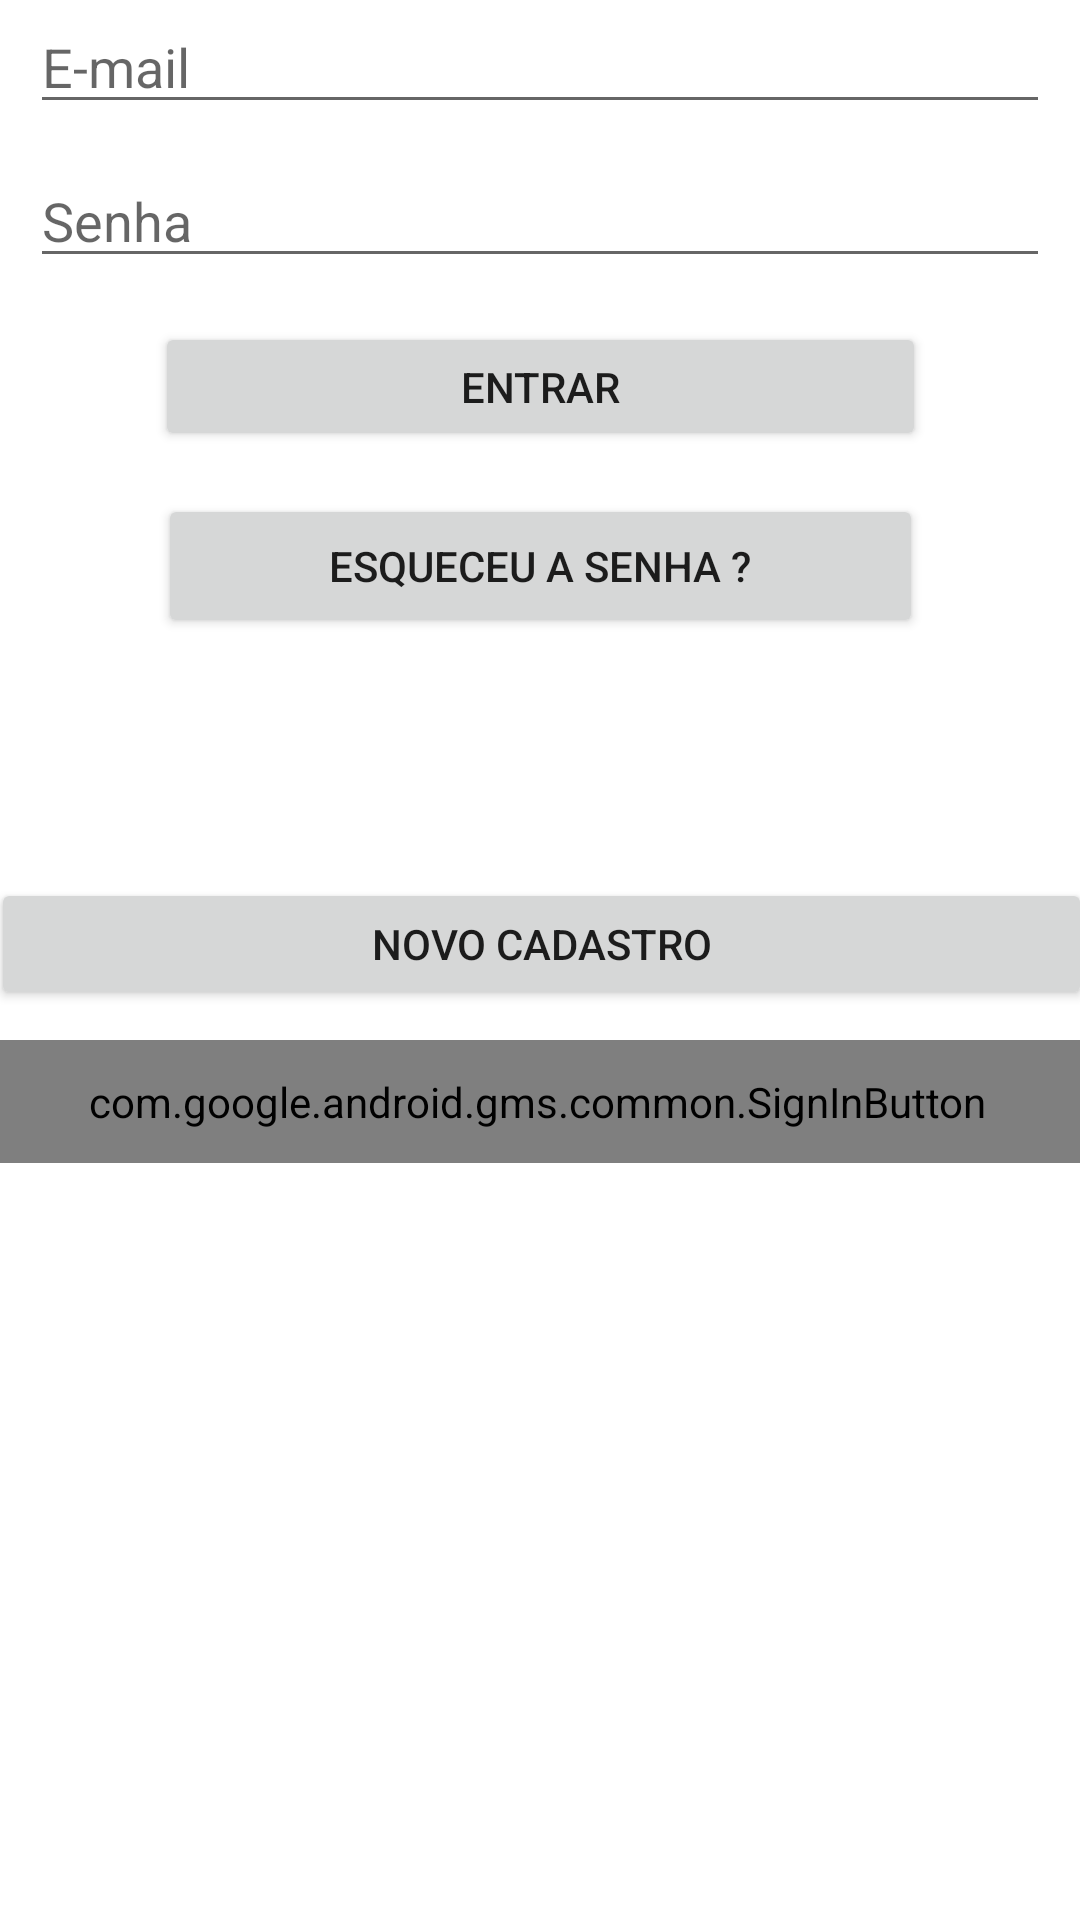

Android layout source for this screen:
<!-- AndroidManifest.xml: application theme Theme.AppFinanceiro -->
<!-- res/layout/activity_main.xml -->
<?xml version="1.0" encoding="utf-8"?>
<androidx.constraintlayout.widget.ConstraintLayout
    xmlns:android="http://schemas.android.com/apk/res/android"
    xmlns:app="http://schemas.android.com/apk/res-auto"
    android:layout_width="match_parent"
    android:layout_height="match_parent"
    android:layout_margin="10dp">

    <EditText
        android:id="@+id/emailEt"
        android:layout_width="0dp"
        android:layout_height="wrap_content"
        android:layout_margin="10dp"
        android:ems="10"
        android:hint="@string/e_mail"
        android:inputType="textEmailAddress"
        app:layout_constraintBottom_toTopOf="@+id/passwordEt"
        app:layout_constraintEnd_toEndOf="parent"
        app:layout_constraintStart_toStartOf="parent"
        />

    <EditText
        android:id="@+id/passwordEt"
        android:layout_width="0dp"
        android:layout_height="wrap_content"
        android:layout_margin="10dp"
        android:ems="10"
        android:hint="@string/senha"
        android:inputType="textPassword"
        app:layout_constraintEnd_toEndOf="parent"
        app:layout_constraintStart_toStartOf="parent"
        app:layout_constraintTop_toBottomOf="@+id/emailEt"
        />

    <Button
        android:id="@+id/entrar"
        android:layout_width="257dp"
        android:layout_height="43dp"
        android:text="@string/entrar"
        android:onClick="onClick"
        app:layout_constraintBottom_toTopOf="@+id/recSenha"
        app:layout_constraintEnd_toEndOf="parent"
        app:layout_constraintStart_toStartOf="parent"
        app:layout_constraintTop_toBottomOf="@+id/passwordEt" />

    <Button
        android:id="@+id/recSenha"
        android:layout_width="255dp"
        android:layout_height="48dp"
        android:layout_marginTop="72dp"
        android:text="@string/esqueceu_a_senha"
        android:onClick="onClick"
        app:layout_constraintEnd_toEndOf="parent"
        app:layout_constraintStart_toStartOf="parent"
        app:layout_constraintTop_toBottomOf="@+id/passwordEt" />

    <Button
        android:id="@+id/novoCadastro"
        android:layout_width="367dp"
        android:layout_height="44dp"
        android:layout_marginTop="80dp"
        android:text="@string/novo_cadastro"
        android:onClick="onClick"
        app:layout_constraintEnd_toEndOf="parent"
        app:layout_constraintStart_toStartOf="parent"
        app:layout_constraintTop_toBottomOf="@+id/recSenha" />

    <com.google.android.gms.common.SignInButton
        android:id="@+id/entrarGoogleBr"
        android:layout_width="370dp"
        android:layout_height="41dp"
        android:layout_margin="10dp"
        android:layout_marginTop="216dp"
        app:layout_constraintHorizontal_bias="0.545"
        app:layout_constraintLeft_toLeftOf="parent"
        app:layout_constraintRight_toRightOf="parent"
        app:layout_constraintTop_toBottomOf="@+id/novoCadastro" />


</androidx.constraintlayout.widget.ConstraintLayout>
<!-- resources referenced by this layout -->
<resources>
  <string name="e_mail">E-mail</string>
  <string name="entrar">Entrar</string>
  <string name="esqueceu_a_senha">Esqueceu a Senha ?</string>
  <string name="novo_cadastro">Novo Cadastro</string>
  <string name="senha">Senha</string>
  <style name="Theme.AppFinanceiro" parent="Theme.MaterialComponents.DayNight.DarkActionBar">
          
          <item name="colorPrimary">@color/SeaGreen</item>
          <item name="colorPrimaryVariant">@color/purple_700</item>
          <item name="colorOnPrimary">@color/white</item>
          
          <item name="colorSecondary">@color/teal_200</item>
          <item name="colorSecondaryVariant">@color/teal_700</item>
          <item name="colorOnSecondary">@color/black</item>
          
          <item name="android:statusBarColor" tools:targetApi="l">?attr/colorPrimaryVariant</item>
          
      </style>
  <color name="SeaGreen">#2E8B57</color>
  <color name="purple_700">#FF3700B3</color>
  <color name="white">#FFFFFFFF</color>
  <color name="teal_200">#FF03DAC5</color>
  <color name="teal_700">#FF018786</color>
  <color name="black">#FF000000</color>
</resources>
